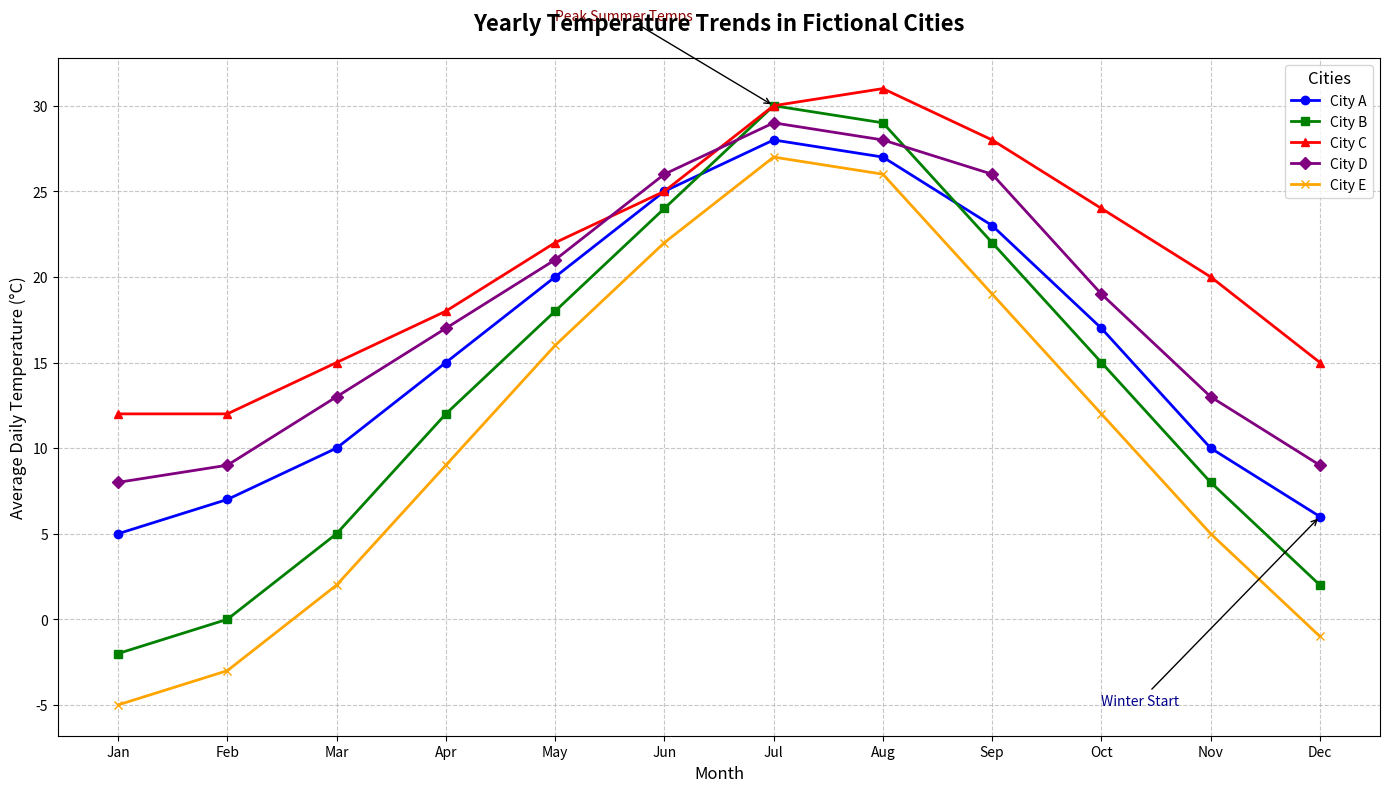

Recreate this plot in Python.
import matplotlib.pyplot as plt
import numpy as np

# Define months for the data
months = np.arange(1, 13)

# Manually crafted data for average daily temperatures in degrees Celsius
city_a_temps = [5, 7, 10, 15, 20, 25, 28, 27, 23, 17, 10, 6]
city_b_temps = [-2, 0, 5, 12, 18, 24, 30, 29, 22, 15, 8, 2]
city_c_temps = [12, 12, 15, 18, 22, 25, 30, 31, 28, 24, 20, 15]
city_d_temps = [8, 9, 13, 17, 21, 26, 29, 28, 26, 19, 13, 9]
city_e_temps = [-5, -3, 2, 9, 16, 22, 27, 26, 19, 12, 5, -1]

# Initialize the figure and axis
fig, ax = plt.subplots(figsize=(14, 8))

# Plotting the line chart for each city
ax.plot(months, city_a_temps, marker='o', linestyle='-', color='blue', linewidth=2, label='City A')
ax.plot(months, city_b_temps, marker='s', linestyle='-', color='green', linewidth=2, label='City B')
ax.plot(months, city_c_temps, marker='^', linestyle='-', color='red', linewidth=2, label='City C')
ax.plot(months, city_d_temps, marker='D', linestyle='-', color='purple', linewidth=2, label='City D')
ax.plot(months, city_e_temps, marker='x', linestyle='-', color='orange', linewidth=2, label='City E')

# Setting title and labels
ax.set_title('Yearly Temperature Trends in Fictional Cities', fontsize=16, weight='bold', pad=20)
ax.set_xlabel('Month', fontsize=12)
ax.set_ylabel('Average Daily Temperature (°C)', fontsize=12)

# Adding a legend to identify cities
ax.legend(loc='upper right', fontsize=10, title='Cities', title_fontsize=12)

# Enable grid for easier value estimation
ax.grid(True, linestyle='--', alpha=0.7)

# Annotating key seasonal points in the data
ax.annotate('Peak Summer Temps', xy=(7, 30), xytext=(5, 35),
            arrowprops=dict(facecolor='black', arrowstyle='->', lw=1), fontsize=10, color='darkred')
ax.annotate('Winter Start', xy=(12, 6), xytext=(10, -5),
            arrowprops=dict(facecolor='black', arrowstyle='->', lw=1), fontsize=10, color='darkblue')

# Set x-ticks to month names for readability
month_names = ['Jan', 'Feb', 'Mar', 'Apr', 'May', 'Jun', 'Jul', 'Aug', 'Sep', 'Oct', 'Nov', 'Dec']
plt.xticks(months, month_names, fontsize=10)

# Automatically adjust layout to prevent overlap
plt.tight_layout()

# Display the plot
plt.show()
